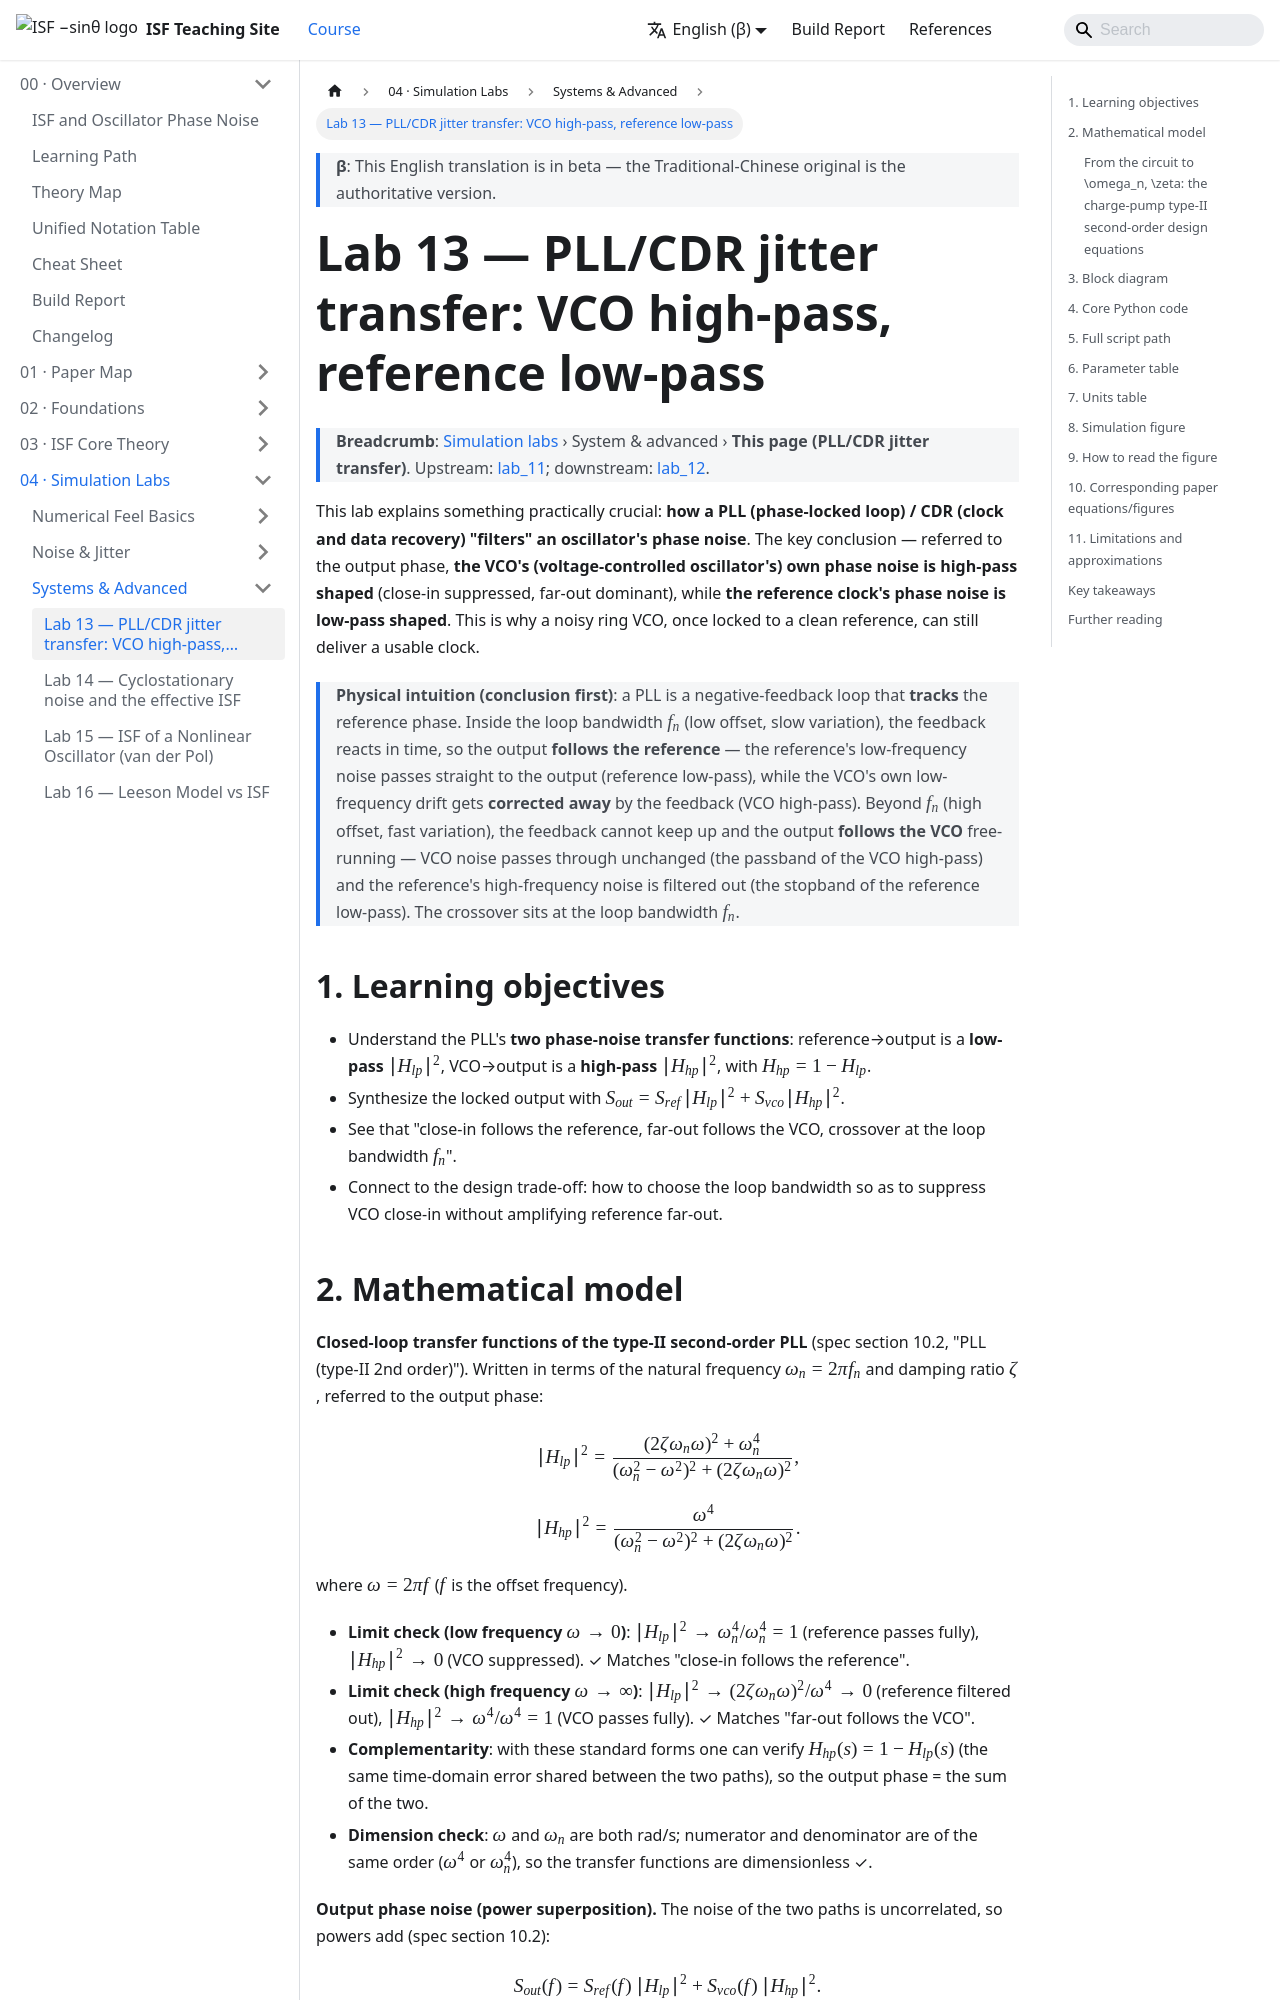

repository: gmcycle7/isf-teaching-site · page: en/04_simulation_labs/lab_13_pll_cdr_transfer/index.html · generator: docusaurus

---
title: Lab 13 — PLL/CDR 的 jitter transfer：VCO 高通、reference 低通
description: type-II 二階 PLL 把 VCO 相位雜訊高通整形、把 reference 低通整形，S_out=S_ref|H_lp|²+S_vco|H_hp|²；說明乾淨參考 + 吵雜 ring VCO 為何仍能給好時鐘；並從 charge-pump 電路推出 ω_n=√(I_cp K_vco/2πNC)、ζ=(R/2)√(I_cp K_vco C/2πN) 設計式（worked：f_n=1 MHz、ζ=0.707 → C=1.27 pF、R=178 kΩ）、loop-filter 電阻雜訊與第三極 C₃。
---

# Lab 13 — PLL/CDR 的 jitter transfer：VCO 高通、reference 低通

> **麵包屑**：[模擬實驗室](/04_simulation_labs/numerical_feeling) › 系統與進階 › **本頁（PLL/CDR jitter transfer）**。上游：[lab_11](/04_simulation_labs/lab_11_monte_carlo_jitter)；下游：[lab_12](/04_simulation_labs/lab_12_serdes_eye_ber)。

這個 lab 解釋一件實務上至關重要的事：**PLL（phase-locked loop，鎖相環）/ CDR（clock and
data recovery，時脈資料回復）如何「過濾」振盪器的相位雜訊**。關鍵結論是——對輸出相位而言，
**VCO（voltage-controlled oscillator，壓控振盪器）自己的相位雜訊被高通整形**（close-in 被
壓掉、far-out 主導），而 **reference（參考時鐘）的相位雜訊被低通整形**。這就是為什麼一個吵雜
的 ring-VCO，鎖到一個乾淨的參考上之後，仍能輸出可用的時鐘。

> **物理直覺（先講結論）**：PLL 是一個負回授環，它**追蹤**參考的相位。在環路頻寬 $f_n$ 以內
> （低 offset、慢變化），回授來得及反應，於是輸出**跟著參考**走——所以參考的低頻 noise 直接
> 傳到輸出（reference 低通），而 VCO 自己的低頻漂移會被回授**糾正掉**（VCO 高通）。在 $f_n$
> 以外（高 offset、快變化），回授來不及反應，輸出**跟著 VCO** 自由跑——VCO noise 原樣通過
> （VCO 高通的通帶）、參考的高頻 noise 被濾掉（reference 低通的止帶）。交越點就在環路頻寬 $f_n$。

## 1. 教學目標

- 理解 PLL 對相位雜訊的**兩個轉移函數**：reference→輸出是**低通** $\lvert H_{lp}\rvert^2$、
  VCO→輸出是**高通** $\lvert H_{hp}\rvert^2$，且 $H_{hp}=1-H_{lp}$。
- 用 $S_{out}=S_{ref}\lvert H_{lp}\rvert^2+S_{vco}\lvert H_{hp}\rvert^2$ 合成鎖定後輸出。
- 看出「close-in 跟 reference、far-out 跟 VCO，交越在環路頻寬 $f_n$」。
- 連到設計取捨：環路頻寬怎麼選，才能同時壓住 VCO close-in 與不放大 reference far-out。

## 2. 數學模型

**type-II 二階 PLL 的閉環轉移函數**（規範第 10.2 節「PLL（type-II 2nd order）」）。
以自然頻率 $\omega_n=2\pi f_n$、阻尼比 $\zeta$ 表示，referred to 輸出相位：

$$
\lvert H_{lp}\rvert^2=\frac{(2\zeta\omega_n\omega)^2+\omega_n^4}{(\omega_n^2-\omega^2)^2+(2\zeta\omega_n\omega)^2},
$$

$$
\lvert H_{hp}\rvert^2=\frac{\omega^4}{(\omega_n^2-\omega^2)^2+(2\zeta\omega_n\omega)^2}.
$$

其中 $\omega=2\pi f$（$f$ 為 offset 頻率）。

- **極限檢查（低頻 $\omega\to0$）**：$\lvert H_{lp}\rvert^2\to\omega_n^4/\omega_n^4=1$
  （參考全傳）、$\lvert H_{hp}\rvert^2\to0$（VCO 被壓）。✓ 符合「close-in 跟 reference」。
- **極限檢查（高頻 $\omega\to\infty$）**：$\lvert H_{lp}\rvert^2\to(2\zeta\omega_n\omega)^2/\omega^4\to0$
  （參考被濾掉）、$\lvert H_{hp}\rvert^2\to\omega^4/\omega^4=1$（VCO 全傳）。✓ 符合「far-out 跟 VCO」。
- **互補性**：可驗證在這組標準式下 $H_{hp}(s)=1-H_{lp}(s)$（時域同一誤差由兩條路徑分擔），
  故輸出相位 = 兩者之和。
- **Dimension check**：$\omega$、$\omega_n$ 同為 rad/s，分子分母同階（$\omega^4$ 或
  $\omega_n^4$），轉移函數無因次 ✓。

**輸出相位雜訊（功率疊加）。** 兩條路徑的 noise 不相關，功率相加（規範第 10.2 節）：

$$
S_{out}(f)=S_{ref}(f)\,\lvert H_{lp}\rvert^2+S_{vco}(f)\,\lvert H_{hp}\rvert^2 .
$$

- **Dimension check**：$S_{ref},S_{vco},S_{out}$ 皆 rad²/Hz，$\lvert H\rvert^2$ 無因次，
  相加單位一致 ✓。

**本 lab 的代表性輸入形狀**（anchored，非特定矽製程）：

$$
S_{vco}(f)=10^{-6}\Big(\frac{10^6}{f}\Big)^2\ \text{(ring VCO，強 }1/f^2\text{)},\qquad
S_{ref}(f)=10^{-12}+10^{-14}\Big(\frac{10^6}{f}\Big)^2\ \text{(乾淨參考)}.
$$
